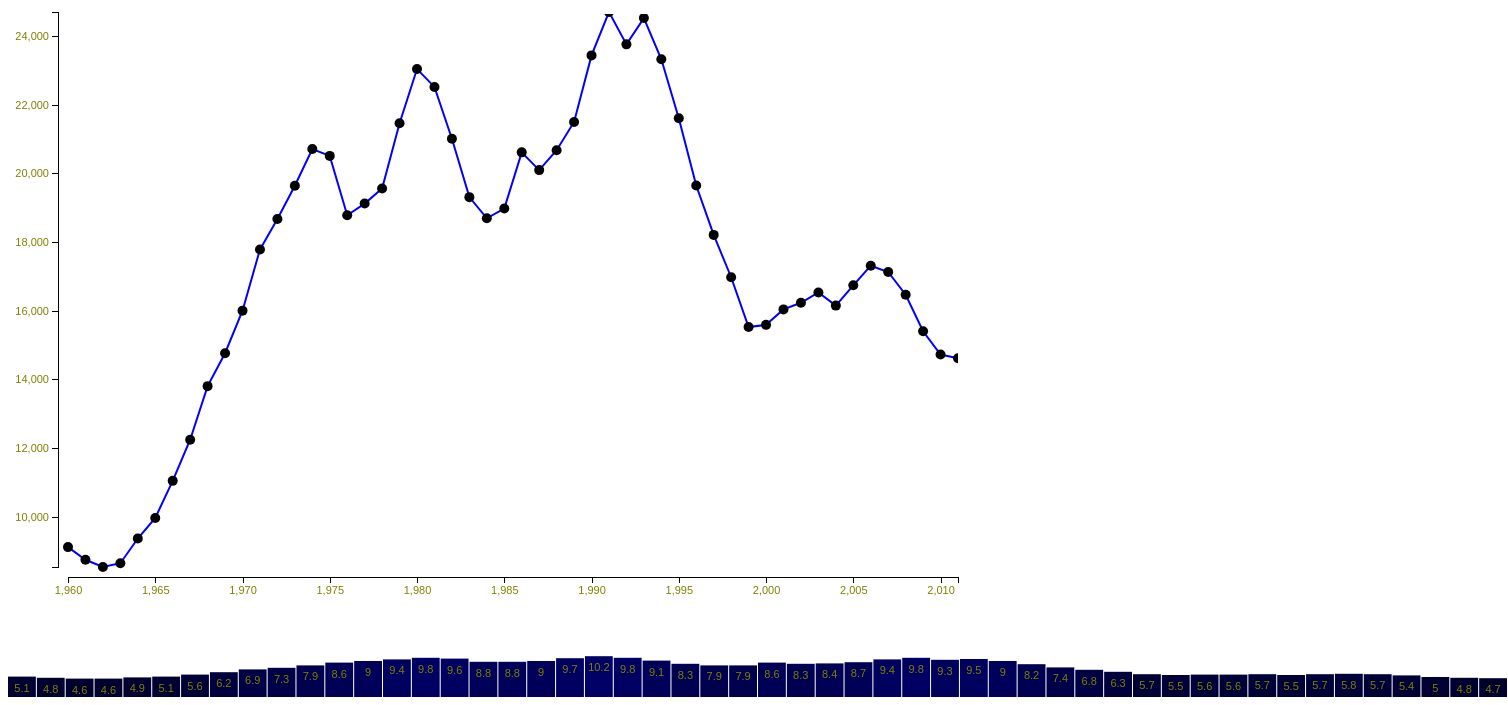
D3 v4 page, settled after 480 driven frames (8 s of simulated time); the page loaded 1 data file(s).


        var dataset;

        d3.csv("HomicideDataset.csv", function(data) {
            dataset = data;
            console.log(data); //Log output to console
            scatterPlot();
            chapterSixSvgBars();
        });

        ////////////////Functions////////////////////////

        function isEven(n) {
            return n % 2 == 0;
        }

        function printExcel() { // simply prints out specified data to the html
            d3.select("body").selectAll("p")
                .data(dataset)
                .enter()
                .append("p")
                .text(function(d) {
                    return d.Number.split(",").join("") + " | " + d.Rate + " | " + d.Year;
                })
                .style("color", function(d) {
                    if (isEven(parseInt(d.Number.split(",").join("")))) {
                        return "black";
                    } else {
                        return "red";
                    }
                });
        }

        function chapterSixHtmlBars() { // adding bars using html only (css with div elements)
            d3.select("body").selectAll("div")
                .data(dataset)
                .enter()
                .append("div")
                .attr("class", "bar")
                .style("height", function(d) {
                    var barHeight = d.Rate * 5;
                    return barHeight + "px";
                });
        }

        function scatterPlot() {
            var w = 1000;
            var h = 600;
            var padding = {right: 50, bottom: 30};

            var xScale = d3.scaleLinear()
                .domain(d3.extent(dataset, function(d) {
                    return d.Year;
                }))
                .range([padding.right + 10, w - padding.right])

            var yScale = d3.scaleLinear()
                .domain(d3.extent(dataset, function(d) {
                    return parseFloat(d.Number.replace(/,/g, ''));
                }))
                .range([h - padding.bottom, 15])

            var xAxis = d3.axisBottom(xScale);
            var yAxis = d3.axisLeft(yScale);


            var svg = d3.select("body")
                .append("svg")
                .attr("width", w)
                .attr("height", h);

            var xAxisObject = svg.append("g")
                .attr ("class", "axis")
                .attr ("transform", "translate(0, " + (h - padding.bottom + 10) + ")")
                .call(xAxis);

            var yAxisObject = svg.append("g")
                .attr ("class", "axis")
                .attr("transform", "translate(" + padding.right + ",0)")
                .call(yAxis);

            svg.append("clipPath")
                    .attr("id", "clip-path")
                    .append("rect")
                    .attr("x", 50)
                    .attr("y", 17)
                    .attr("width", w - 100)
                    .attr("height", h - 36);

            var base_g = svg.append("g")
                .attr("clip-path", "url(#clip-path)");

            var graphArea = base_g.append("g");

            var lineFunction = d3.line()
                .x(function(d) {
                    return xScale(d.Year)
                })
                .y(function(d) {
                    return yScale(d.Number.replace(/,/g, ''))
                })

            var lineGraph = graphArea.append("path")
                .attr("d", lineFunction(dataset))
                .attr("stroke", "blue")
                .attr("stroke-width", 2)
                .attr("fill", "none")


            graphArea.selectAll("circle")
                .data(dataset)
                .enter()
                .append("circle")
                .attr("cx", function(d) {
                    return xScale(d.Year);
                })
                .attr("cy", function(d) {
                    return yScale(parseFloat(d.Number.replace(/,/g, '')));
                })
                .attr("r", 5);

            var zoom = d3.zoom()
                             .scaleExtent([1/2, 3])
                             .on("zoom", zoomed);

            svg.call(zoom);

            function zoomed() {
                graphArea.attr("transform", d3.event.transform);
                xAxisObject.call(xAxis.scale(d3.event.transform.rescaleX(xScale)));
                yAxisObject.call(yAxis.scale(d3.event.transform.rescaleY(yScale)));
            }

            var tooltip = d3.select("body")
                .append("div")
                .style("display", "none")
                .style("background-color", "white")
                .style("padding", 5)
                .style("border-radius", "6px")
                .style("border", "1px solid black")
                .style("position", "absolute");

            svg.selectAll("circle")
                .on('mouseover', function(data) {
                    d3.select(this)
                        .transition()
                        .attr("fill", "orange")

                    var coordinates = d3.mouse(this);
                    var x = coordinates[0];
                    var y = coordinates[1];
                    tooltip.style("display", "block")
                        .style("left", xScale(data.year) - 15)
                        .style("top", yScale(data.number) - 27)
                        .text(data.Number);
                })
                .on("mouseout", function(d) {
                    d3.select(this)
                        .transition()
                        .attr("fill", "black");

                    tooltip.style("display", "none");
                });

            /*svg.selectAll("text")
                .data(dataset)
                .enter()
                .append("text")
                .text(function(d) {
                    return d.Year + "," + d.Number;
                })
                .attr("x", function(d) {
                    return xScale(d.Year) + 7;
                })
                .attr("y", function(d) {
                    return yScale(parseFloat(d.Number.replace(/,/g, '')));
                })
                .attr("font-family", "sans-serif")
                .attr("font-size", "11px")
                .attr("fill", "red"); */
        }

        function chapterSixSvgBars() { // adding bar graph with svg objects
            var w = 1500;
            var h = 100;
            var barPadding = 1;


            var svg = d3.select("body")
                .append("svg")
                .attr("width", w)
                .attr("height", h);

            svg.selectAll("rect")
                .data(dataset)
                .enter()
                .append("rect")
                .attr("x", function(d, i) {
                    return i * (w / dataset.length);
                })
                .attr("y", function(d) {
                    return h - (d.Rate * 4);
                })
                .attr("width", w / dataset.length - barPadding)
                .attr("height", function(d) {
                    return d.Rate * 4;
                })
                .attr("fill", function(d) {
                    return "rgb(0,0, " + (d.Rate * 10) + ")";
                });

            svg.selectAll("text")
                .data(dataset)
                .enter()
                .append("text")
                .text(function(d) {
                    return d.Rate;
                })
                .attr("x", function(d, i) {
                    return i * (w / dataset.length) + (w / dataset.length - barPadding) / 2;
                })
                .attr("y", function(d) {
                    return h - (d.Rate * 4) + 15;
                })
                .attr("font-family", "sans-serif")
                .attr("font-size", "11px")
                .attr("fill", "white")
                .attr("text-anchor", "middle");



        }

        function chapterSixSvgCircles() { // creates svg circles
            var h = 50;
            var w = 1000;
            var svg = d3.select("body")
                .append("svg")
                .attr("width", w)
                .attr("height", h);

            var circles = svg.selectAll("circle")
                .data(dataset)
                .enter()
                .append("circle");

            circles.attr("cx", function(d, i) {
                    return (i * 25) + 12.5;
                })
                .attr("cy", h / 2)
                .attr("r", function(d) {
                    return d.Rate;
                })
                .attr("fill", "yellow")
                .attr("stroke", "orange")
                .attr("stroke-width", function(d) {
                    return d.Rate / 4
                });



        }

        function svgPractice() { // one black rectange for each data object
            var w = 1000;
            var h = 400;
            var svg = d3.select("body")
                .append("svg")
                .attr("width", w)
                .attr("height", h);

            svg.selectAll("rect")
                .data(dataset)
                .enter()
                .append("rect")
                .attr("height", 10)
                .attr("width", 5)
                .attr("x", function(d, i) {
                    return 6 * i;
                });
        }
    

### data: HomicideDataset.csv
Year, Number, Rate
1960, 9,110, 5.1
1961, 8,740, 4.8
1962, 8,530, 4.6
1963, 8,640, 4.6
1964, 9,360, 4.9
1965, 9,960, 5.1
1966, 11,040, 5.6
1967, 12,240, 6.2
1968, 13,800, 6.9
1969, 14,760, 7.3
1970, 16,000, 7.9
1971, 17,780, 8.6
1972, 18,670, 9
1973, 19,640, 9.4
1974, 20,710, 9.8
1975, 20,510, 9.6
1976, 18,780, 8.8
1977, 19,120, 8.8
1978, 19,560, 9
1979, 21,460, 9.7
1980, 23,040, 10.2
1981, 22,520, 9.8
1982, 21,010, 9.1
1983, 19,308, 8.3
1984, 18,692, 7.9
1985, 18,976, 7.9
1986, 20,613, 8.6
1987, 20,096, 8.3
1988, 20,675, 8.4
1989, 21,500, 8.7
1990, 23,438, 9.4
1991, 24,703, 9.8
1992, 23,760, 9.3
1993, 24,526, 9.5
1994, 23,326, 9
1995, 21,606, 8.2
1996, 19,645, 7.4
1997, 18,208, 6.8
1998, 16,974, 6.3
1999, 15,522, 5.7
2000, 15,586, 5.5
2001, 16,037, 5.6
2002, 16,229, 5.6
2003, 16,529, 5.7
2004, 16,147, 5.5
2005, 16,739, 5.7
2006, 17,310, 5.8
2007, 17,127, 5.7
2008, 16,465, 5.4
2009, 15,399, 5
2010, 14,722, 4.8
2011, 14,612, 4.7